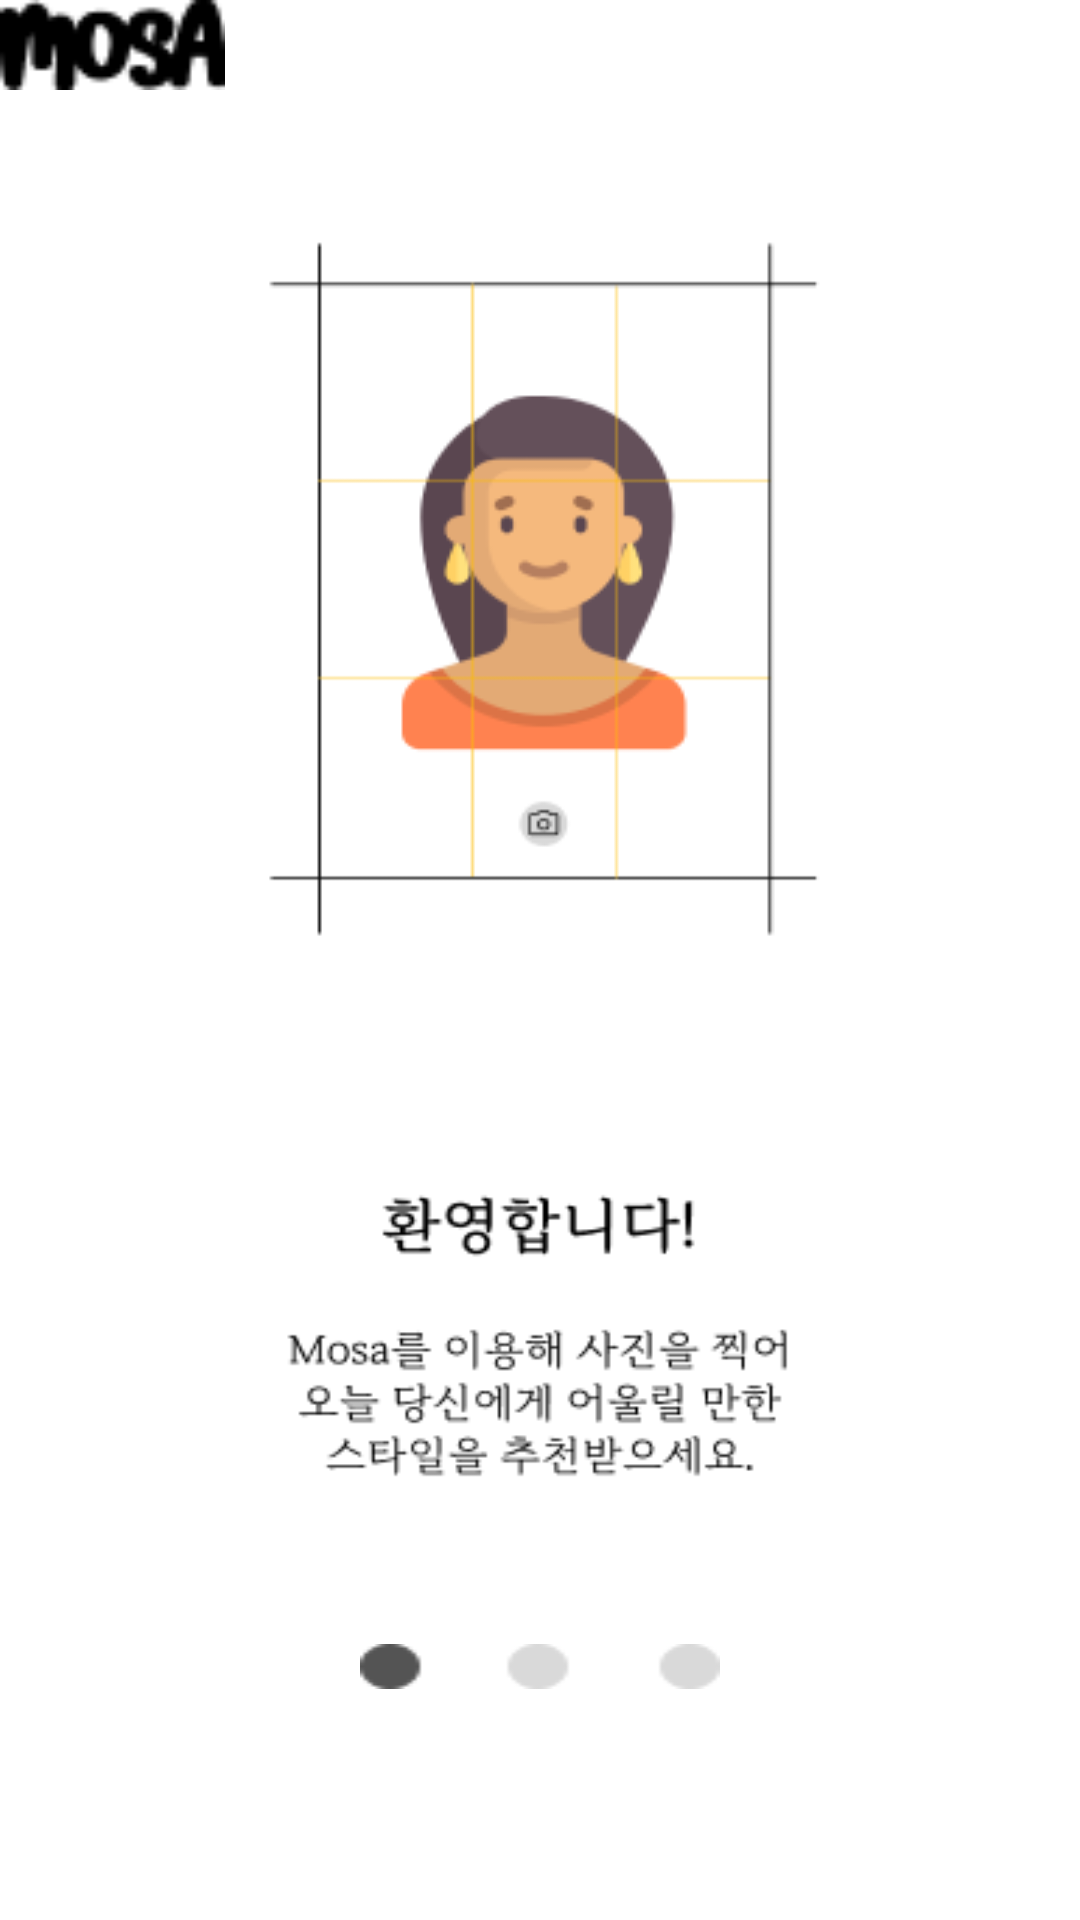

Layout XML and referenced resources for this Android screen:
<!-- AndroidManifest.xml: application theme Theme.Aiproject -->
<!-- res/layout/start_page1.xml -->
<?xml version="1.0" encoding="utf-8"?>
<androidx.constraintlayout.widget.ConstraintLayout xmlns:android="http://schemas.android.com/apk/res/android"
    xmlns:app="http://schemas.android.com/apk/res-auto"
    xmlns:tools="http://schemas.android.com/tools"
    android:layout_width="match_parent"
    android:layout_height="match_parent"
    android:layout_margin="15dp"
    android:orientation="vertical"
    android:background="#ffffff"
    >

        <ImageView
            android:layout_width="75dp"
            android:layout_height="30dp"
            android:background="@drawable/mosa_logo"

            android:id="@+id/mosa_logo"

            app:layout_constraintTop_toTopOf="parent"
            tools:ignore="MissingConstraints" />

        <ImageView
            android:layout_width="wrap_content"
            android:layout_height="250dp"
            android:layout_marginTop="40dp"
            android:layout_gravity="center"
            android:background="@drawable/first_page_pic"

            android:id="@+id/first_page_pic"

            app:layout_constraintTop_toBottomOf="@+id/mosa_logo"
            app:layout_constraintLeft_toLeftOf="parent"
            app:layout_constraintRight_toRightOf="parent"
            />


        <ImageView
            android:layout_width="match_parent"
            android:layout_height="118dp"
            android:layout_marginTop="60dp"
            android:layout_marginHorizontal="40dp"
            android:background="@drawable/first_page_text"

            android:id="@+id/first_page_text"

            app:layout_constraintTop_toBottomOf="@+id/first_page_pic"
            />


        <ImageView
            android:layout_width="match_parent"
            android:layout_height="15dp"
            android:layout_marginHorizontal="120dp"
            android:layout_marginTop="50dp"
            android:background="@drawable/first_page_slide"

            app:layout_constraintTop_toBottomOf="@+id/first_page_text"
            />

        <androidx.viewpager.widget.ViewPager
            android:id="@+id/pager"
            android:layout_width="match_parent"
            android:layout_height="wrap_content"
            android:layout_marginStart="10dp"
            android:layout_marginTop="16dp"
            android:layout_marginEnd="10dp"

            app:layout_constraintBottom_toBottomOf="parent"
            app:layout_constraintEnd_toEndOf="parent"
            app:layout_constraintStart_toStartOf="parent"
            app:layout_constraintTop_toTopOf="parent">

        </androidx.viewpager.widget.ViewPager>

</androidx.constraintlayout.widget.ConstraintLayout>
<!-- resources referenced by this layout -->
<resources>
  <!-- drawable first_page_pic: png bitmap (drawable, 8416 bytes) -->
  <!-- drawable first_page_slide: png bitmap (drawable, 521 bytes) -->
  <!-- drawable first_page_text: png bitmap (drawable, 6313 bytes) -->
  <!-- drawable mosa_logo: png bitmap (drawable, 735 bytes) -->
  <style name="Theme.Aiproject" parent="Theme.MaterialComponents.DayNight.NoActionBar">
          
          <item name="colorPrimary">#FF4D4D</item>
          <item name="colorPrimaryVariant">@color/purple_700</item>
          <item name="colorOnPrimary">@color/white</item>
          
          <item name="colorSecondary">#FFFFFF</item>
          <item name="colorSecondaryVariant">@color/teal_700</item>
          <item name="colorOnSecondary">@color/black</item>
          
          <item name="android:windowLightStatusBar" tools:targetApi="m">true</item>
          <item name="android:statusBarColor">@android:color/white</item>
          <item name="android:navigationBarColor">@android:color/transparent</item>
          <item name="android:enforceNavigationBarContrast" tools:targetApi="q">false</item>
          <item name="android:enforceStatusBarContrast" tools:targetApi="q">false</item>
          
      </style>
  <color name="purple_700">#FF3700B3</color>
  <color name="white">#FFFFFFFF</color>
  <color name="teal_700">#FF018786</color>
  <color name="black">#FF000000</color>
</resources>
